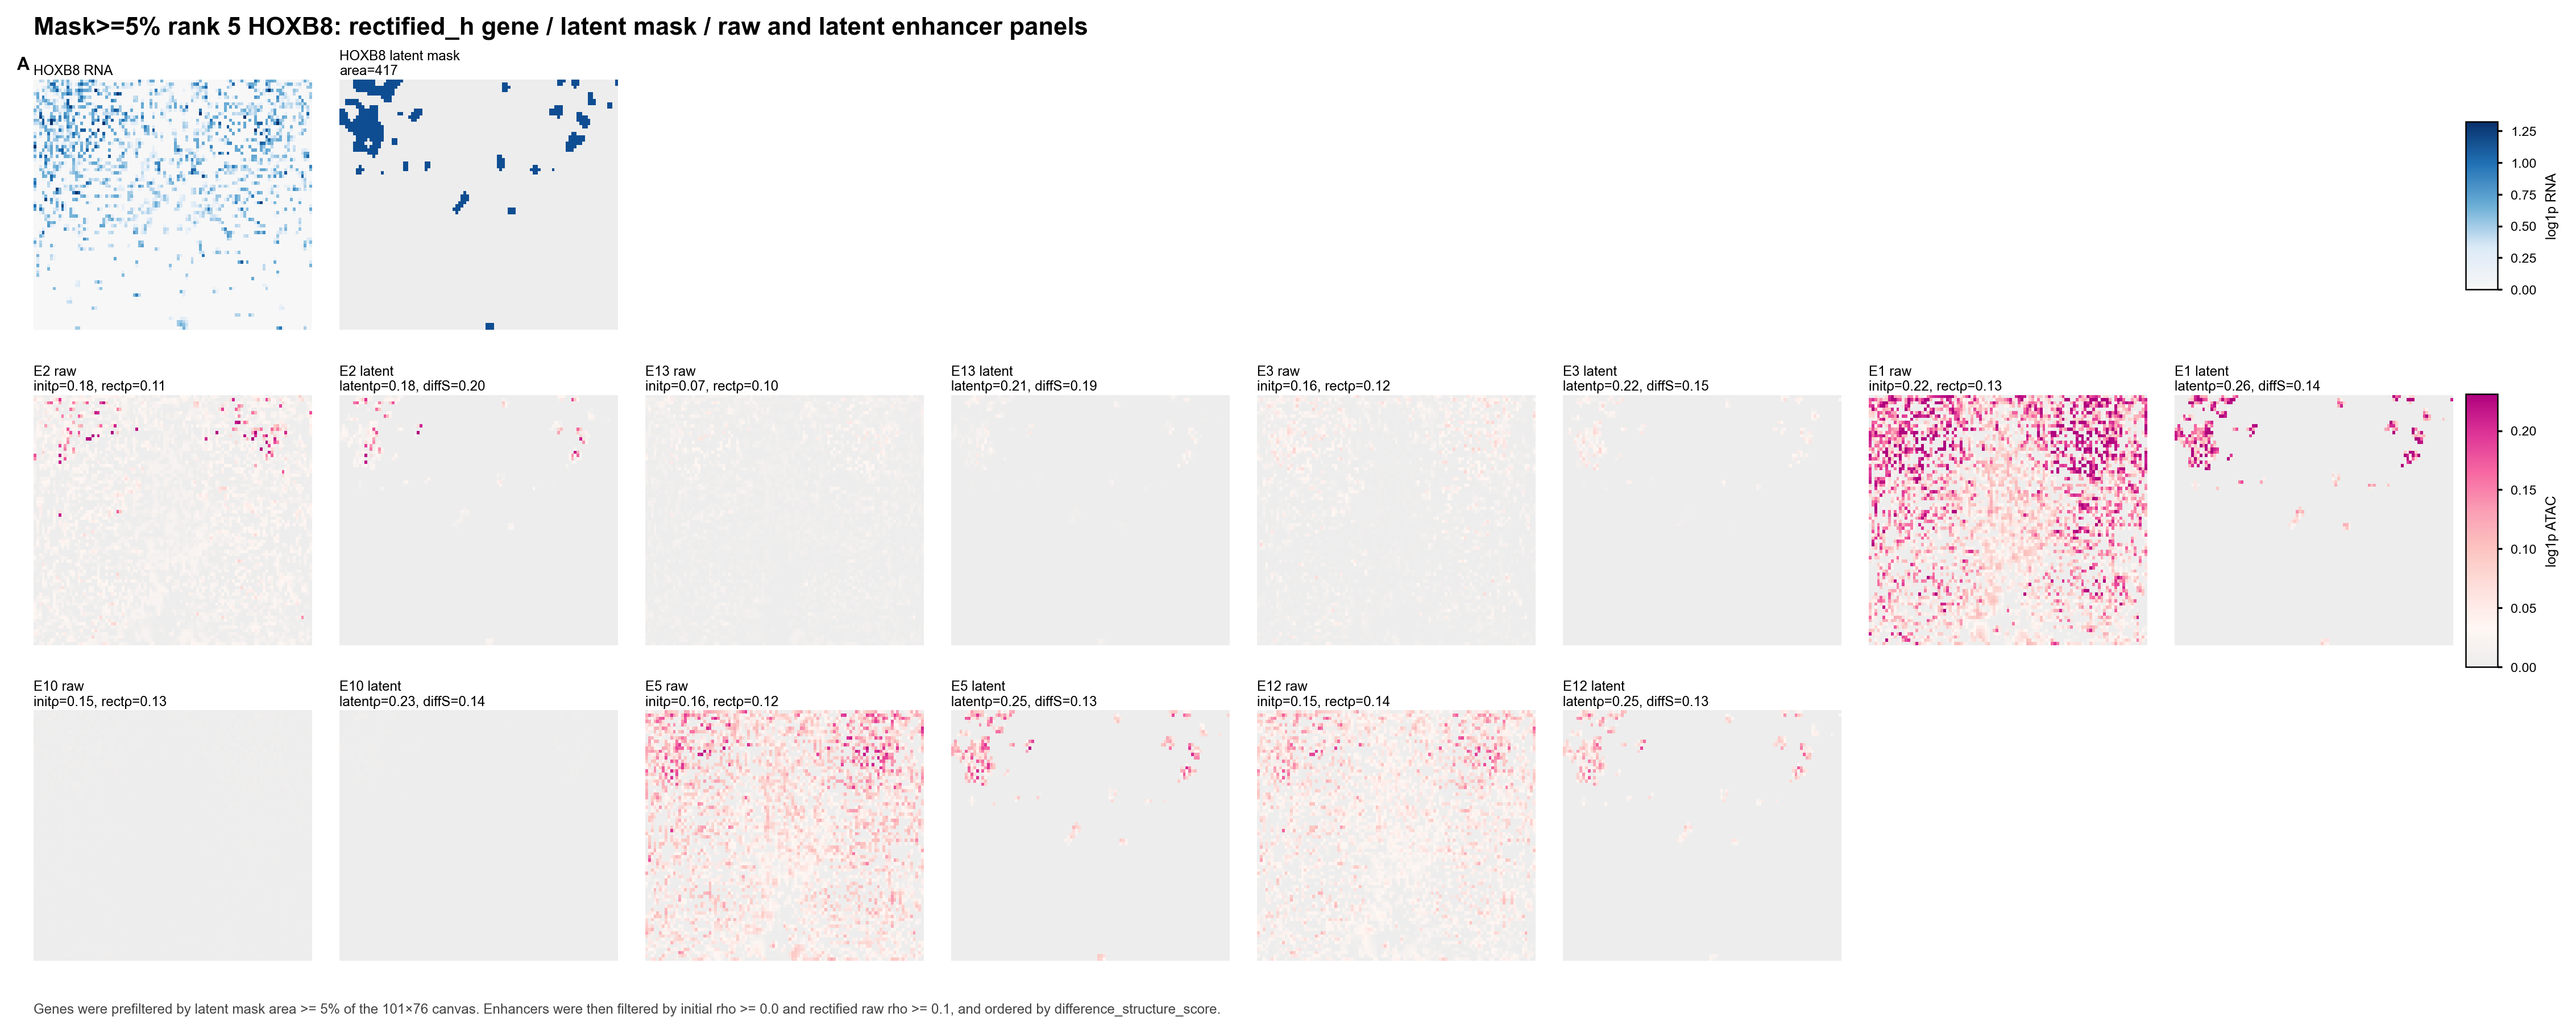

Source data for this figure (header and first rows):
panel_id	enhancer	initial_rho	rectified_raw_rho	latent_state_rho	difference_structure_score	importance	distance
E2	chr17:48615631-48616132	0.1771	0.1085	0.176	0.202	0.08384	[590]
E13	chr17:48540377-48540878	0.07464	0.1021	0.2106	0.1866	0.02446	[-70749]
E3	chr17:48489608-48490109	0.1611	0.1227	0.2178	0.1486	0.03605	[-121519]
E1	chr17:48615053-48615554	0.2246	0.1318	0.2559	0.1427	0.06724	[12]
E10	chr17:48465107-48465608	0.1493	0.1313	0.23	0.1387	0.02151	[-146019]
E5	chr17:48544886-48545387	0.1583	0.1209	0.2536	0.1346	0.03342	[-66241]
E12	chr17:48569140-48569641	0.1454	0.1385	0.2456	0.1324	0.01605	[-41987]
